pico-8 play session: hold → + tap 🅾, after a click and taps of 🅾, ❎, 🅾+❎, 🅾 in the second before t = 0

[t = 1 s] hold → ~1s, tap 🅾 ~2×
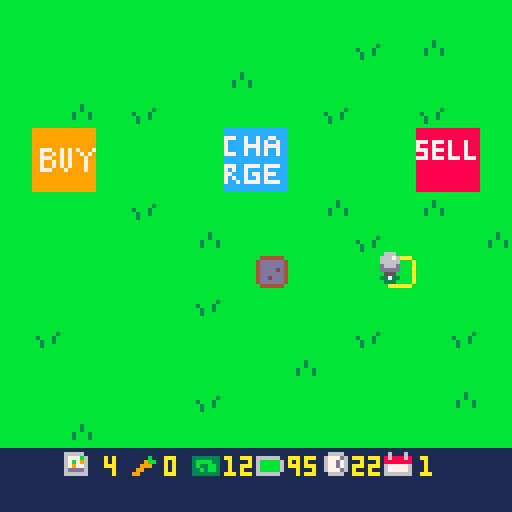
[t = 2 s] hold → ~2s, tap 🅾 ~4×
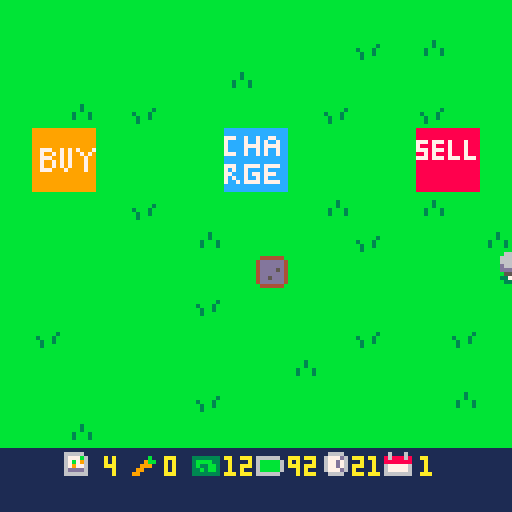
[t = 4 s] hold → ~4s, tap 🅾 ~7×
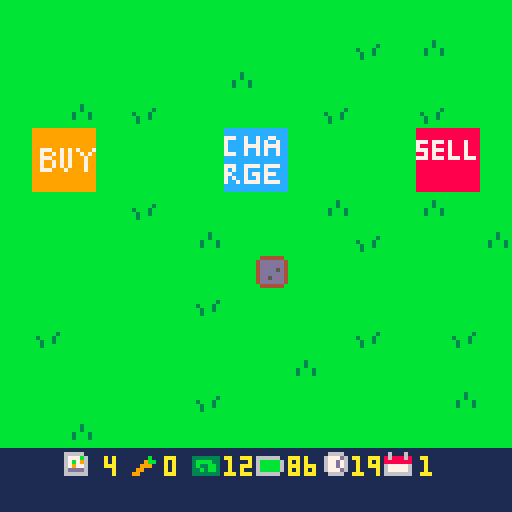
[t = 6 s] hold → ~6s, tap 🅾 ~10×
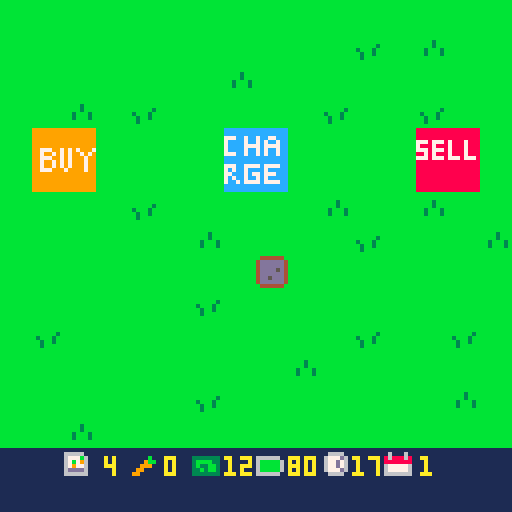

pico-8 cartridge
version 43
__lua__
function _init()
	icrops()
	imoney()
	iplr()
	idays()
	itrans()
	state="play"
end

function _update()

	if state=="play" then
		uplr()
		uactions()
		udays()
	elseif state=="dead" then
		if	btnp(🅾️) then
			run()
		end
	end
	
end

function _draw()
 cls()
 
 if state=="play" then
	 map()
	 dplr()
	 print(flr(clock),88,114,10)
	 print(day,105,114,10)
	 print(carrots,41,114)
	 print(flr(plr.bat),72,114,10)
	 print(money,56,114,10)
	 print(seeds,26,114,10)
	 dtrans()
	elseif state=="dead" then
		print("ur dead,",50,50,10)
		print("press c to restart",28,60,10)
	elseif state=="timeout" then
		print("ur timed out,",40,50,10)
		print("press c to restart",28,60,10)
	end
	
end
-->8
-- player / mvmt / tile sel --

function iplr()

	plr={
		x=63,
		y=63,
		bat=99
	}

end

function uplr()

	if btn(➡️) then
		plr.x+=1
		drain("mvmt")
	end
	if btn(⬅️) then
		plr.x-=1
		drain("mvmt")
	end
	if btn(⬆️) then
		plr.y-=1
		drain("mvmt")
	end
	if btn(⬇️) then
		plr.y+=1
		drain("mvmt")
	end -- player mvmt --
	
	
	tile={
		x=flr((plr.x+6)/8),
		y=flr((plr.y+8)/8)
	}

end

function dplr()

	spr(4,tile.x*8,tile.y*8)
	spr(10,plr.x,plr.y)

	
--	print(tile.x) -- show tile x
--	print(tile.y) -- show tile y
end
-->8
-- actions --

function uactions()

	if btnp(❎) then
		local sp=mget(tile.x,tile.y)
		
		if fget(sp,0) then
			-- plant seeds --
			if seeds>0 then
				mset(tile.x,tile.y,33)
				drain("act")	
				seeds-=1
			end
		elseif fget(sp,1) then
			-- watering tile --
			mset(tile.x,tile.y,sp+16)
			drain("act")
			
		elseif fget(sp,3) then
			-- harvest carrot --
			mset(tile.x,tile.y,52)
			harvest()
			drain("act")
			
		elseif fget(sp,4) then
			-- day prog / bat charge --
			day+=1
			clock=24
			trans()
			grow()
			plr.bat=99
			
		elseif fget(sp,5) then
			-- buy seeds --
			if money>0 then
				money-=1
				seeds+=1
			end
					
		elseif fget(sp,6) then
			-- sell carrots --
			if carrots>0 then
				money+=3
				carrots-=1
			end
			
		end -- check tile then plant/water -- 
		
	end -- if button press --
end -- function end --
-->8
-- day cicle --

function idays()
	day=1
	clock=24
end

function udays()
 clock-=.03
 
 if clock<0 then
 	state="timeout"
 end
 
end


-- day cicle --

-- transition --
function itrans()
	ttime=128
end

function trans()
	ttime=0
end

function dtrans()
 ttime+=6
 if ttime<128 then
		rectfill(0,0,128,128-ttime,2)
	end
end
-- transition --

-->8
-- growing crops --

function grow()
	for tx = 0,15 do
		for ty = 0,15 do
			local sp=(mget(tx,ty))
			if fget(mget(tx,ty),2) then
				mset(tx,ty,sp-15)
			end -- if fget --
		end -- ty for --
	end -- tx for --
end
-->8
-- money and harvesting --

function icrops()
	
	carrots=0
	seeds=5
	
end

function imoney()
	money=12
end

function harvest()

	carrots+=1
	
end
-->8
-- battery stuff --

function drain(amt)

	if amt=="mvmt" then
		plr.bat-=.1
	elseif amt=="act" then
		plr.bat-=.5
	end -- battery cost --
	
	if plr.bat<0 then
		state="dead"
	end

end
__gfx__
00000000bbbbbbbbbbbbbbbbbbbbbbbb0aaaaaa00000000000000000000000000000000000000000000666000000000099999999999999998888888888888888
00000000bbbbbbbbbbbbbbbbbbbbbbbba000000a0000000000000000000000000000000000000000006667600000000099999999999999998888888888888888
00700700bbbbbbbbbbbbbbbbbbbb3bbba000000a0000000000000000000000000000000000000000006666600000000099999999999999998888888888888888
00077000bbbbbbbbbbbbbb3bbbbb3bbba000000a000000000000000000000000000000000000000000d666d00000000099999999999999997778777878887888
00077000bbbbbbbbb3bbb3bbbb3bbb3ba000000a000000000000000000000000000000000000000000ddddd00000000099999999999999997888788878887888
00700700bbbbbbbbbb3bb3bbbb3bbb3ba000000a0000000000000000000000000000000000000000000555000000000099777997979799977778777878887888
00000000bbbbbbbbbb3bbbbbbbbbbbbba000000a0000000000000000000000000000000000000000003373300000000099799797979979798878788878887888
00000000bbbbbbbbbbbbbbbbbbbbbbbb0aaaaaa00000000000000000000000000000000000000000000333000000000099777997979997997778777877787778
00000000000000000000000000000000000000000000000000000000000000000000000000000000000000001111111199799797979997998888888888888888
00000000000000000000000000000000000000000000000000000000000000000000000000000000000000001111111199799797979997998888888888888888
00000000000000000000000000000000000000000000000000000000000000000000000000000000000000001111111199777999799997998888888888888888
00000000000000000000000000000000000000000000000000000000000000000000000000000000000000001111111199999999999999998888888888888888
00000000000000000000000000000000000000000000000000000000000000000000000000000000000000001111111199999999999999998888888888888888
00000000000000000000000000000000000000000000000000000000000000000000000000000000000000001111111199999999999999998888888888888888
00000000000000000000000000000000000000000000000000000000000000000000000000000000000000001111111199999999999999998888888888888888
00000000000000000000000000000000000000000000000000000000000000000000000000000000000000001111111199999999999999998888888888888888
00000000b444444bb444444bb444444bb444444b00000000111111111111111111111111111111111111111111111111cccccccccccccccc0000000000000000
0000000044444444444444444444444444344b4400000000666661111111111111111111111111111166661116111611cccccccccccccccc0000000000000000
00000000444444444444444444444b444439bb44000000006777b61111111b11333333316666661116777d6186888681777cc7cc7cc77ccc0000000000000000
000000004444454444444b4444444b4444a3ba440000000067b7961111119bb13bbbb3316bbbbb611677d761888888817cccc7cc7c7cc7cc0000000000000000
000000004444444444444444444b4444449aa9440000000067977611111999113b33bb316bbbbb611677d761677777617cccc7777c7777cc0000000000000000
0000000044454444444b4444444b444444999944000000006dddd6111199111133b3bb316bbbbb6116777d61677777617cccc7cc7c7cc7cc0000000000000000
000000004444444444444444444444444449944400000000666666111991111133333331666666111166661166666661777cc7cc7c7cc7cc0000000000000000
00000000b444444bb444444bb444444bb444444b00000000111111111111111111111111111111111111111111111111cccccccccccccccc0000000000000000
00000000b444444bb444444bb444444bbbbbbbbb00000000000000000000000000000000000000000000000000000000cccccccccccccccc0000000000000000
000000004dddddd44dddddd44dddddd4bb4444bb00000000000000000000000000000000000000000000000000000000777cc7777c7777cc0000000000000000
000000004dddddd44dddddd44ddddbd4b442244b000000000000000000000000000000000000000000000000000000007c7cc7cccc7ccccc0000000000000000
000000004dddd5d44ddddbd44ddddbd4b421124b0000000000000000000000000000000000000000000000000000000077ccc7c77c777ccc0000000000000000
000000004dddddd44dddddd44ddbddd4b411114b000000000000000000000000000000000000000000000000000000007c7cc7cc7c7ccccc0000000000000000
000000004dd5ddd44ddbddd44ddbddd4b441144b000000000000000000000000000000000000000000000000000000007cc7c7777c7777cc0000000000000000
000000004dddddd44dddddd44dddddd4bb4444bb00000000000000000000000000000000000000000000000000000000cccccccccccccccc0000000000000000
00000000b444444bb444444bb444444bbbbbbbbb00000000000000000000000000000000000000000000000000000000cccccccccccccccc0000000000000000
__gff__
0001010100000000000000002020404000000000000000000000000020204040000202020800000000000000101000000004040401000000000000001010000000000000000000000000000000000000000000000000000000000000000000000000000000000000000000000000000000000000000000000000000000000000
0000000000000000000000000000000000000000000000000000000000000000000000000000000000000000000000000000000000000000000000000000000000000000000000000000000000000000000000000000000000000000000000000000000000000000000000000000000000000000000000000000000000000000
__map__
0101010101010101010101010101010100000000000000000000000000000000000000000000000000000000000000000000000000000000000000000000000000000000000000000000000000000000000000000000000000000000000000000000000000000000000000000000000000000000000000000000000000000000
0101010101010101010101020103010100000000000000000000000000000000000000000000000000000000000000000000000000000000000000000000000000000000000000000000000000000000000000000000000000000000000000000000000000000000000000000000000000000000000000000000000000000000
0101010101010103010101010101010100000000000000000000000000000000000000000000000000000000000000000000000000000000000000000000000000000000000000000000000000000000000000000000000000000000000000000000000000000000000000000000000000000000000000000000000000000000
0101030102010101010102010102010100000000000000000000000000000000000000000000000000000000000000000000000000000000000000000000000000000000000000000000000000000000000000000000000000000000000000000000000000000000000000000000000000000000000000000000000000000000
010c0d010101012c2d010101010e0f0100000000000000000000000000000000000000000000000000000000000000000000000000000000000000000000000000000000000000000000000000000000000000000000000000000000000000000000000000000000000000000000000000000000000000000000000000000000
011c1d010101013c3d010101011e1f0100000000000000000000000000000000000000000000000000000000000000000000000000000000000000000000000000000000000000000000000000000000000000000000000000000000000000000000000000000000000000000000000000000000000000000000000000000000
0101010102010101010103010103010100000000000000000000000000000000000000000000000000000000000000000000000000000000000000000000000000000000000000000000000000000000000000000000000000000000000000000000000000000000000000000000000000000000000000000000000000000000
0101010101010301010101020101010300000000000000000000000000000000000000000000000000000000000000000000000000000000000000000000000000000000000000000000000000000000000000000000000000000000000000000000000000000000000000000000000000000000000000000000000000000000
0101010101010101020101010101010100000000000000000000000000000000000000000000000000000000000000000000000000000000000000000000000000000000000000000000000000000000000000000000000000000000000000000000000000000000000000000000000000000000000000000000000000000000
0101010101010201010101010101010100000000000000000000000000000000000000000000000000000000000000000000000000000000000000000000000000000000000000000000000000000000000000000000000000000000000000000000000000000000000000000000000000000000000000000000000000000000
0102010101010101010101020101020100000000000000000000000000000000000000000000000000000000000000000000000000000000000000000000000000000000000000000000000000000000000000000000000000000000000000000000000000000000000000000000000000000000000000000000000000000000
0101010101010101010301010101010100000000000000000000000000000000000000000000000000000000000000000000000000000000000000000000000000000000000000000000000000000000000000000000000000000000000000000000000000000000000000000000000000000000000000000000000000000000
0101010101010201010101010101030100000000000000000000000000000000000000000000000000000000000000000000000000000000000000000000000000000000000000000000000000000000000000000000000000000000000000000000000000000000000000000000000000000000000000000000000000000000
0101030101010101010101010101010100000000000000000000000000000000000000000000000000000000000000000000000000000000000000000000000000000000000000000000000000000000000000000000000000000000000000000000000000000000000000000000000000000000000000000000000000000000
1b1b261b271b281b291b2a1b2b1b1b1b00000000000000000000000000000000000000000000000000000000000000000000000000000000000000000000000000000000000000000000000000000000000000000000000000000000000000000000000000000000000000000000000000000000000000000000000000000000
1b1b1b1b1b1b1b1b1b1b1b1b1b1b1b1b00000000000000000000000000000000000000000000000000000000000000000000000000000000000000000000000000000000000000000000000000000000000000000000000000000000000000000000000000000000000000000000000000000000000000000000000000000000
